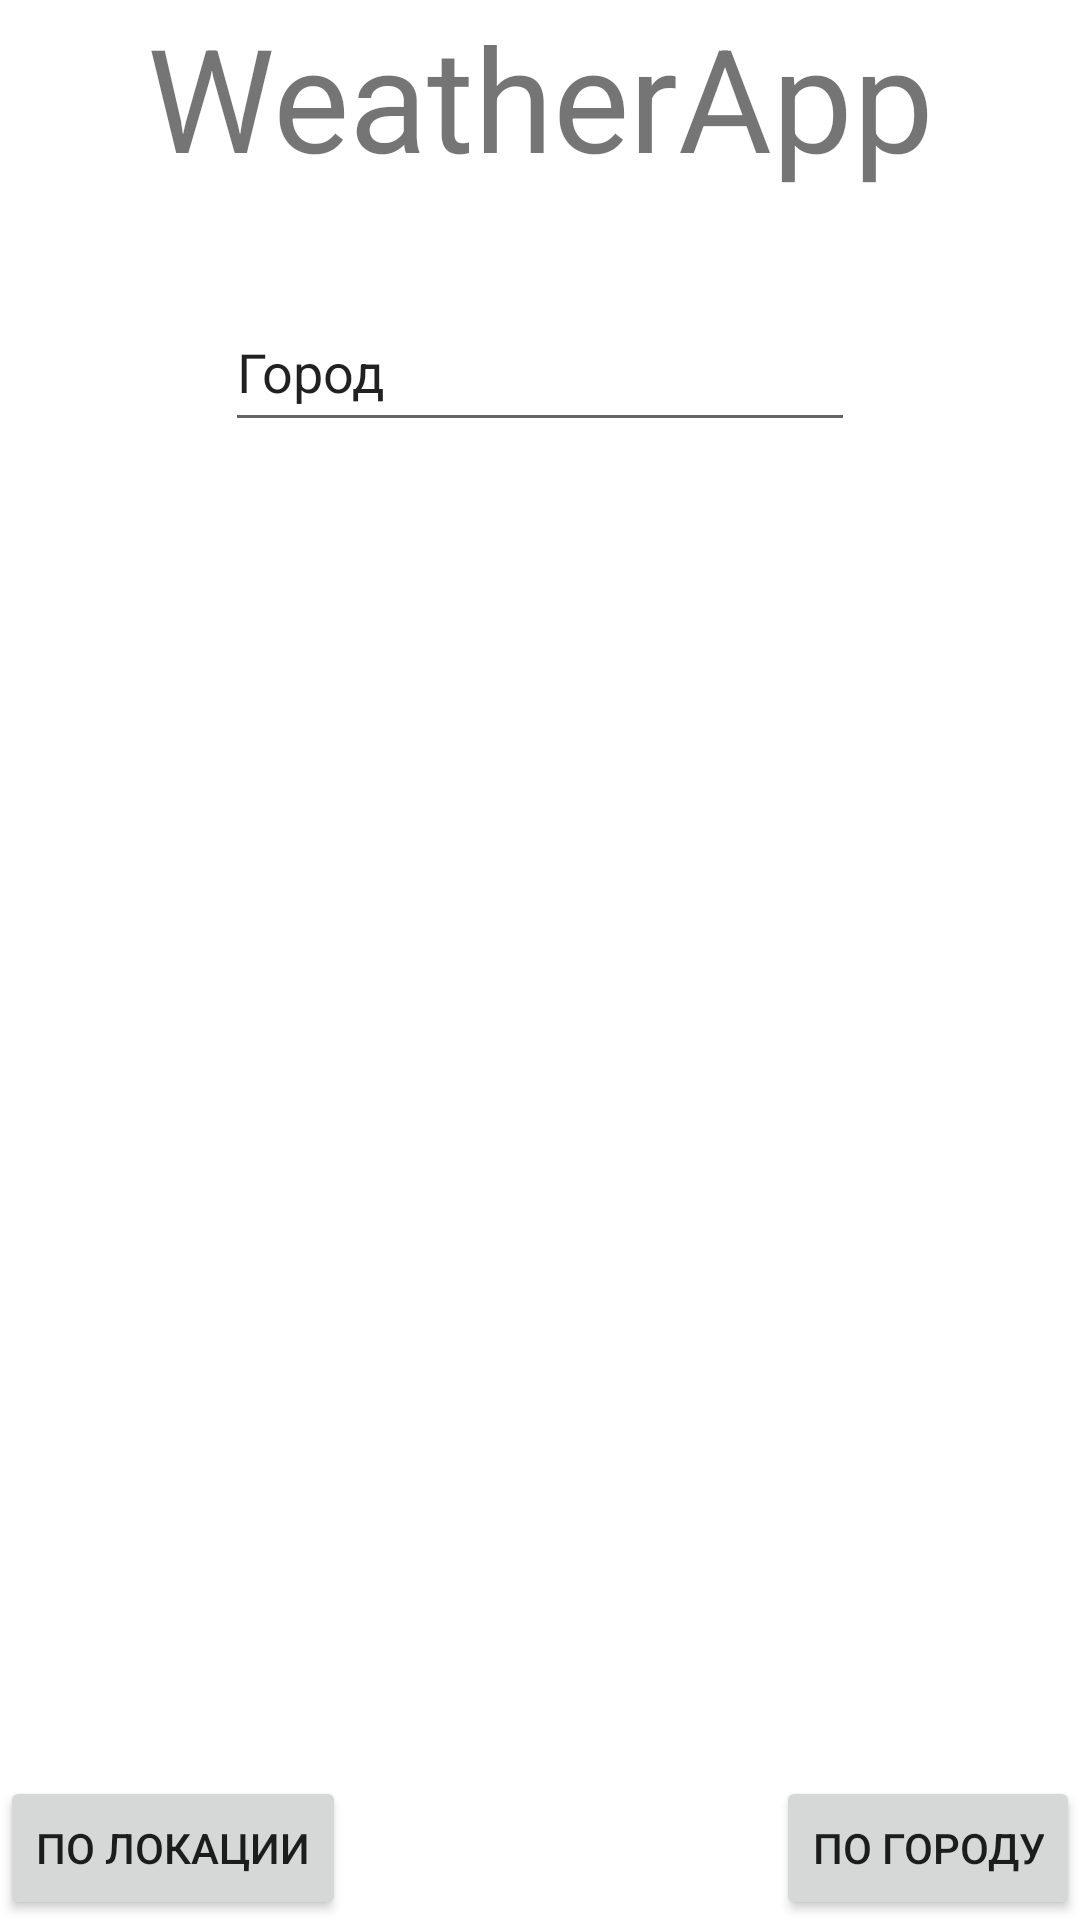

Android layout source for this screen:
<!-- AndroidManifest.xml: application theme Theme.WeatherApp -->
<!-- res/layout/activity_main.xml -->
<?xml version="1.0" encoding="utf-8"?>
<androidx.constraintlayout.widget.ConstraintLayout xmlns:android="http://schemas.android.com/apk/res/android"
    xmlns:app="http://schemas.android.com/apk/res-auto"
    xmlns:tools="http://schemas.android.com/tools"
    android:layout_width="match_parent"
    android:layout_height="match_parent"
    tools:context=".presentation.activities.MainActivity">


    <TextView
        android:id="@+id/appName"
        android:layout_width="wrap_content"
        android:layout_height="wrap_content"
        android:text="@string/app_name"
        android:textSize="48sp"
        app:layout_constraintEnd_toEndOf="parent"
        app:layout_constraintStart_toStartOf="parent"
        app:layout_constraintTop_toTopOf="parent" />

    <Button
        android:id="@+id/buttonFindCity"
        android:layout_width="wrap_content"
        android:layout_height="wrap_content"
        android:text="@string/name"
        app:layout_constraintBottom_toBottomOf="parent"
        app:layout_constraintEnd_toEndOf="parent" />

    <Button
        android:id="@+id/buttonLocation"
        android:layout_width="wrap_content"
        android:layout_height="wrap_content"
        android:text="@string/location"
        app:layout_constraintBottom_toBottomOf="parent"
        app:layout_constraintStart_toStartOf="parent" />

    <androidx.viewpager2.widget.ViewPager2
        android:id="@+id/viewPager2"
        android:layout_width="396dp"
        android:layout_height="346dp"
        app:layout_constraintBottom_toBottomOf="parent"
        app:layout_constraintEnd_toEndOf="parent"
        app:layout_constraintHorizontal_bias="0.466"
        app:layout_constraintStart_toStartOf="parent"
        app:layout_constraintTop_toTopOf="parent"
        app:layout_constraintVertical_bias="0.501" />

    <EditText
        android:id="@+id/editCity"
        android:layout_width="wrap_content"
        android:layout_height="0dp"
        android:ems="10"
        android:hint="@string/city"
        android:inputType="textPersonName"
        android:minWidth="150sp"
        android:minHeight="50sp"
        android:singleLine="true"
        android:text="@string/city"
        app:layout_constraintBottom_toTopOf="@+id/viewPager2"
        app:layout_constraintEnd_toEndOf="parent"
        app:layout_constraintStart_toStartOf="parent" />

</androidx.constraintlayout.widget.ConstraintLayout>
<!-- resources referenced by this layout -->
<resources>
  <string name="app_name">WeatherApp</string>
  <string name="city">Город</string>
  <string name="location">По локации</string>
  <string name="name">По городу</string>
  <style name="Theme.WeatherApp" parent="Theme.MaterialComponents.DayNight.NoActionBar">
          
          <item name="colorPrimary">@color/dark2</item>
          <item name="colorPrimaryVariant">@color/dark2</item>
          <item name="colorOnPrimary">@color/white</item>
          
          <item name="colorSecondary">@color/white</item>
          <item name="colorSecondaryVariant">@color/dark2</item>
          <item name="colorOnSecondary">@color/black</item>
          
          <item name="android:statusBarColor">?attr/colorPrimaryVariant</item>
          
      </style>
  <color name="dark2">#1d1d1d</color>
  <color name="white">#FFFFFF</color>
  <color name="black">#FF000000</color>
</resources>
